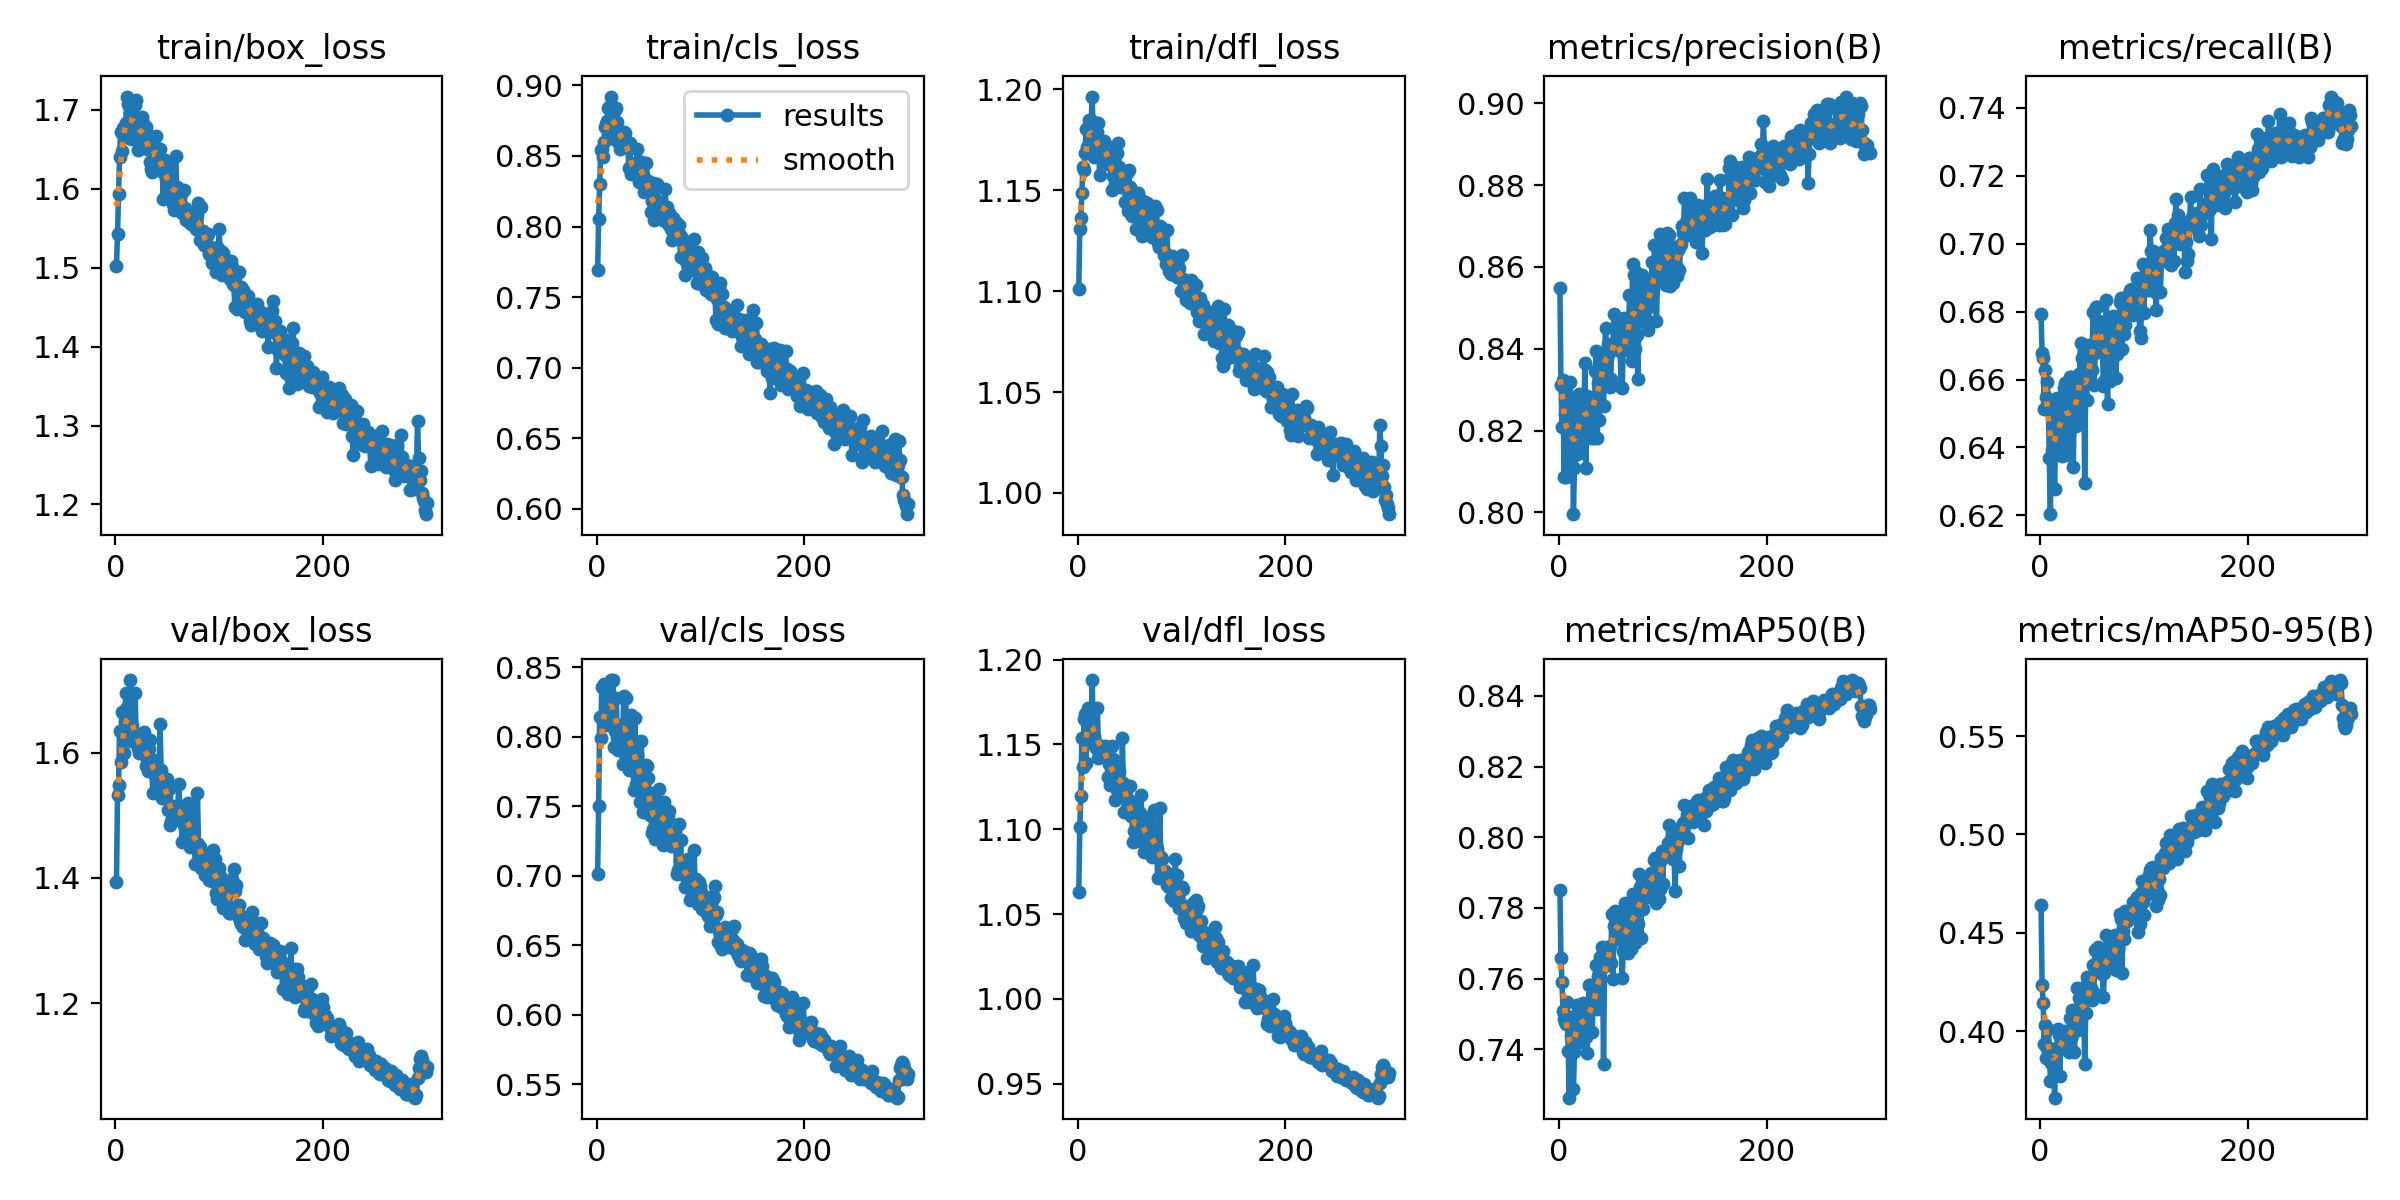

The table this chart was drawn from, first rows:
epoch, train/box_loss, train/cls_loss, train/dfl_loss, metrics/precision(B), metrics/recall(B), metrics/mAP50(B), metrics/mAP50-95(B), val/box_loss, val/cls_loss, val/dfl_loss, lr/pg0, lr/pg1, lr/pg2
1, 1.502, 0.7689, 1.101, 0.8549, 0.6794, 0.785, 0.4643, 1.393, 0.7011, 1.063, 0.00052, 0.00052, 0.00052
2, 1.543, 0.8053, 1.131, 0.8312, 0.6677, 0.7657, 0.4236, 1.532, 0.75, 1.101, 0.001056, 0.001056, 0.001056
3, 1.593, 0.83, 1.136, 0.8209, 0.6662, 0.759, 0.4144, 1.548, 0.8138, 1.119, 0.001589, 0.001589, 0.001589
4, 1.641, 0.8545, 1.149, 0.8323, 0.6515, 0.7509, 0.3936, 1.634, 0.7988, 1.154, 0.00198, 0.00198, 0.00198
5, 1.672, 0.8547, 1.161, 0.8087, 0.6628, 0.7486, 0.403, 1.585, 0.836, 1.137, 0.00198, 0.00198, 0.00198
6, 1.647, 0.8494, 1.16, 0.8239, 0.6549, 0.7477, 0.3866, 1.665, 0.8116, 1.165, 0.001974, 0.001974, 0.001974
7, 1.677, 0.8601, 1.169, 0.8087, 0.6593, 0.747, 0.3916, 1.634, 0.8378, 1.168, 0.001967, 0.001967, 0.001967
8, 1.666, 0.8708, 1.18, 0.8315, 0.6521, 0.7535, 0.4011, 1.599, 0.8086, 1.139, 0.00196, 0.00196, 0.00196
9, 1.679, 0.8726, 1.172, 0.8182, 0.637, 0.7397, 0.3917, 1.629, 0.8146, 1.156, 0.001954, 0.001954, 0.001954
10, 1.683, 0.8746, 1.181, 0.8094, 0.6203, 0.7264, 0.3746, 1.694, 0.8327, 1.171, 0.001947, 0.001947, 0.001947
11, 1.717, 0.8838, 1.185, 0.8318, 0.6535, 0.7493, 0.3837, 1.673, 0.8131, 1.169, 0.001941, 0.001941, 0.001941
12, 1.707, 0.885, 1.173, 0.8241, 0.6391, 0.7437, 0.3912, 1.643, 0.8158, 1.153, 0.001934, 0.001934, 0.001934
13, 1.665, 0.8661, 1.185, 0.825, 0.6407, 0.7424, 0.3893, 1.655, 0.8083, 1.156, 0.001927, 0.001927, 0.001927
14, 1.696, 0.8921, 1.196, 0.7995, 0.6279, 0.7288, 0.3662, 1.716, 0.8406, 1.188, 0.001921, 0.001921, 0.001921
15, 1.688, 0.8772, 1.17, 0.8109, 0.6406, 0.7392, 0.3898, 1.618, 0.8398, 1.15, 0.001914, 0.001914, 0.001914
16, 1.663, 0.8632, 1.167, 0.814, 0.6547, 0.7488, 0.3896, 1.642, 0.8407, 1.155, 0.001908, 0.001908, 0.001908
17, 1.693, 0.8622, 1.169, 0.827, 0.6523, 0.7527, 0.401, 1.619, 0.7926, 1.152, 0.001901, 0.001901, 0.001901
18, 1.681, 0.8823, 1.177, 0.8214, 0.651, 0.751, 0.398, 1.624, 0.8038, 1.148, 0.001894, 0.001894, 0.001894
19, 1.706, 0.8838, 1.179, 0.829, 0.64, 0.7424, 0.3773, 1.695, 0.8275, 1.172, 0.001888, 0.001888, 0.001888
20, 1.712, 0.8739, 1.183, 0.8145, 0.6432, 0.7456, 0.3935, 1.619, 0.8001, 1.142, 0.001881, 0.001881, 0.001881
21, 1.671, 0.8599, 1.157, 0.8213, 0.6375, 0.7422, 0.3988, 1.613, 0.7903, 1.143, 0.001875, 0.001875, 0.001875
22, 1.649, 0.8632, 1.17, 0.8262, 0.6528, 0.7488, 0.3974, 1.607, 0.8063, 1.149, 0.001868, 0.001868, 0.001868
23, 1.66, 0.855, 1.165, 0.8231, 0.6574, 0.7532, 0.3943, 1.599, 0.8075, 1.148, 0.001861, 0.001861, 0.001861
24, 1.661, 0.8606, 1.171, 0.8207, 0.659, 0.7515, 0.4, 1.601, 0.8081, 1.148, 0.001855, 0.001855, 0.001855
25, 1.683, 0.8663, 1.175, 0.8364, 0.6509, 0.7511, 0.3968, 1.617, 0.7807, 1.148, 0.001848, 0.001848, 0.001848
26, 1.69, 0.867, 1.173, 0.8108, 0.647, 0.7435, 0.3948, 1.615, 0.8293, 1.149, 0.001842, 0.001842, 0.001842
27, 1.683, 0.8665, 1.172, 0.8285, 0.6379, 0.7389, 0.3949, 1.617, 0.8083, 1.147, 0.001835, 0.001835, 0.001835
28, 1.652, 0.8576, 1.167, 0.8259, 0.6439, 0.7449, 0.3894, 1.633, 0.8281, 1.149, 0.001828, 0.001828, 0.001828
29, 1.678, 0.8582, 1.163, 0.8234, 0.6606, 0.7583, 0.4065, 1.579, 0.7951, 1.131, 0.001822, 0.001822, 0.001822
30, 1.67, 0.8592, 1.169, 0.8274, 0.6606, 0.7583, 0.3965, 1.59, 0.7995, 1.138, 0.001815, 0.001815, 0.001815
31, 1.65, 0.8417, 1.166, 0.8183, 0.6544, 0.7518, 0.4107, 1.571, 0.7758, 1.126, 0.001809, 0.001809, 0.001809
32, 1.663, 0.8595, 1.163, 0.8268, 0.6342, 0.7451, 0.4015, 1.606, 0.7857, 1.139, 0.001802, 0.001802, 0.001802
33, 1.634, 0.8371, 1.15, 0.8269, 0.6549, 0.7518, 0.3892, 1.62, 0.8155, 1.149, 0.001795, 0.001795, 0.001795
34, 1.625, 0.8397, 1.157, 0.8182, 0.652, 0.7521, 0.4003, 1.588, 0.8146, 1.141, 0.001789, 0.001789, 0.001789
35, 1.622, 0.8381, 1.16, 0.8345, 0.6463, 0.7528, 0.4058, 1.586, 0.7801, 1.128, 0.001782, 0.001782, 0.001782
36, 1.634, 0.8409, 1.153, 0.8395, 0.6591, 0.7638, 0.4222, 1.535, 0.762, 1.117, 0.001776, 0.001776, 0.001776
37, 1.651, 0.8433, 1.155, 0.8182, 0.6492, 0.7514, 0.4005, 1.588, 0.8131, 1.135, 0.001769, 0.001769, 0.001769
38, 1.653, 0.8381, 1.169, 0.8316, 0.6616, 0.7606, 0.417, 1.565, 0.7663, 1.123, 0.001762, 0.001762, 0.001762
39, 1.667, 0.8547, 1.173, 0.8227, 0.6707, 0.7619, 0.4144, 1.558, 0.7871, 1.129, 0.001756, 0.001756, 0.001756
40, 1.652, 0.8462, 1.161, 0.8388, 0.6664, 0.7661, 0.4134, 1.576, 0.7751, 1.134, 0.001749, 0.001749, 0.001749
41, 1.647, 0.8315, 1.151, 0.8338, 0.6661, 0.7648, 0.419, 1.554, 0.7784, 1.126, 0.001743, 0.001743, 0.001743
42, 1.637, 0.8398, 1.158, 0.8383, 0.6674, 0.7689, 0.4223, 1.544, 0.7528, 1.121, 0.001736, 0.001736, 0.001736
43, 1.65, 0.8455, 1.159, 0.8259, 0.6297, 0.7359, 0.3831, 1.646, 0.7972, 1.154, 0.001729, 0.001729, 0.001729
44, 1.622, 0.845, 1.16, 0.8391, 0.6591, 0.7636, 0.4093, 1.573, 0.773, 1.127, 0.001723, 0.001723, 0.001723
45, 1.633, 0.8364, 1.152, 0.8451, 0.654, 0.7642, 0.4273, 1.527, 0.7458, 1.11, 0.001716, 0.001716, 0.001716
46, 1.587, 0.8242, 1.144, 0.8384, 0.6701, 0.7677, 0.4171, 1.56, 0.7636, 1.121, 0.00171, 0.00171, 0.00171
47, 1.625, 0.8302, 1.159, 0.8412, 0.6636, 0.7674, 0.4253, 1.542, 0.7541, 1.113, 0.001703, 0.001703, 0.001703
48, 1.637, 0.8452, 1.14, 0.839, 0.6652, 0.7651, 0.4179, 1.541, 0.78, 1.118, 0.001696, 0.001696, 0.001696
49, 1.612, 0.831, 1.16, 0.8306, 0.6675, 0.7692, 0.4222, 1.529, 0.7791, 1.116, 0.00169, 0.00169, 0.00169
50, 1.631, 0.832, 1.152, 0.8325, 0.6629, 0.7645, 0.4159, 1.557, 0.7704, 1.125, 0.001683, 0.001683, 0.001683
51, 1.605, 0.8241, 1.147, 0.8407, 0.6797, 0.7784, 0.4336, 1.508, 0.744, 1.108, 0.001677, 0.001677, 0.001677
52, 1.591, 0.8102, 1.137, 0.8401, 0.6585, 0.7598, 0.4196, 1.541, 0.7594, 1.114, 0.00167, 0.00167, 0.00167
53, 1.597, 0.8184, 1.147, 0.8485, 0.6677, 0.775, 0.4412, 1.484, 0.7306, 1.093, 0.001663, 0.001663, 0.001663
54, 1.62, 0.8305, 1.143, 0.8417, 0.6812, 0.779, 0.4414, 1.491, 0.7334, 1.099, 0.001657, 0.001657, 0.001657
55, 1.581, 0.8047, 1.141, 0.8409, 0.6815, 0.7772, 0.4333, 1.514, 0.7553, 1.111, 0.00165, 0.00165, 0.00165
56, 1.573, 0.8077, 1.131, 0.8446, 0.6762, 0.7774, 0.4428, 1.492, 0.7267, 1.093, 0.001644, 0.001644, 0.001644
57, 1.596, 0.8187, 1.144, 0.8458, 0.6771, 0.7779, 0.4366, 1.504, 0.7345, 1.102, 0.001637, 0.001637, 0.001637
58, 1.641, 0.8302, 1.149, 0.8398, 0.6764, 0.7732, 0.4352, 1.502, 0.742, 1.102, 0.00163, 0.00163, 0.00163
59, 1.602, 0.8136, 1.137, 0.8394, 0.6758, 0.7774, 0.4355, 1.493, 0.7505, 1.097, 0.001624, 0.001624, 0.001624
60, 1.578, 0.8141, 1.145, 0.8306, 0.6713, 0.771, 0.4292, 1.51, 0.7626, 1.109, 0.001617, 0.001617, 0.001617
... 240 more rows
